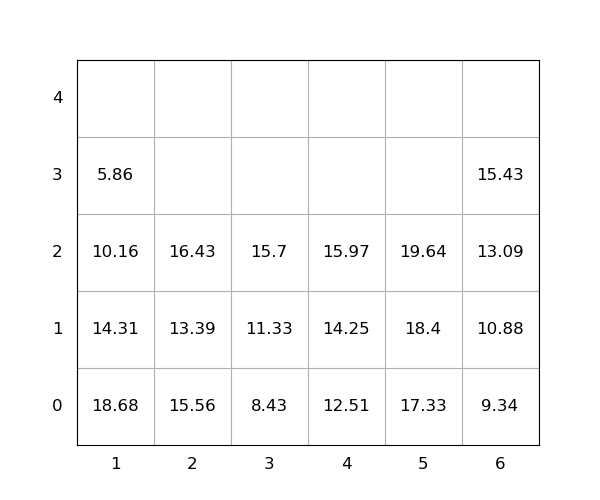

Values plotted in this chart, from the file beside it:
idx, loc_x, loc_y, loc_z, weight, seq, emerg, reloc, size(ft)
1, 5, 0, 0, 17.33, 0, 0, 0, 20
2, 1, 0, 0, 18.68, 0, 0, 1.0, 20
3, 2, 0, 0, 15.56, 0, 0, 1.0, 20
4, 2, 0, 1, 13.39, 0, 0, 1.0, 20
5, 2, 0, 2, 16.43, 0, 0, 1.0, 20
6, 1, 0, 1, 14.31, 0, 0, 1.0, 20
7, 4, 0, 0, 12.51, 0, 0, 0, 20
8, 6, 0, 0, 9.34, 0, 0, 0, 20
9, 3, 0, 0, 8.43, 0, 0, 0, 20
10, 1, 0, 2, 10.16, 0, 0, 1.0, 20
11, 4, 0, 1, 14.25, 1, 0, 0, 20
12, 5, 0, 1, 18.4, 2, 0, 0, 20
13, 6, 0, 1, 10.88, 3, 0, 0, 20
14, 3, 0, 1, 11.33, 4, 0, 0, 20
15, 4, 0, 2, 15.97, 5, 0, 0, 20
16, 1, 0, 3, 5.86, 6, 0, 1.0, 20
17, 5, 0, 2, 19.64, 7, 0, 0, 20
18, 3, 0, 2, 15.7, 8, 0, 0, 20
19, 6, 0, 2, 13.09, 9, 0, 0, 20
20, 6, 0, 3, 15.43, 10, 0, 0, 20
